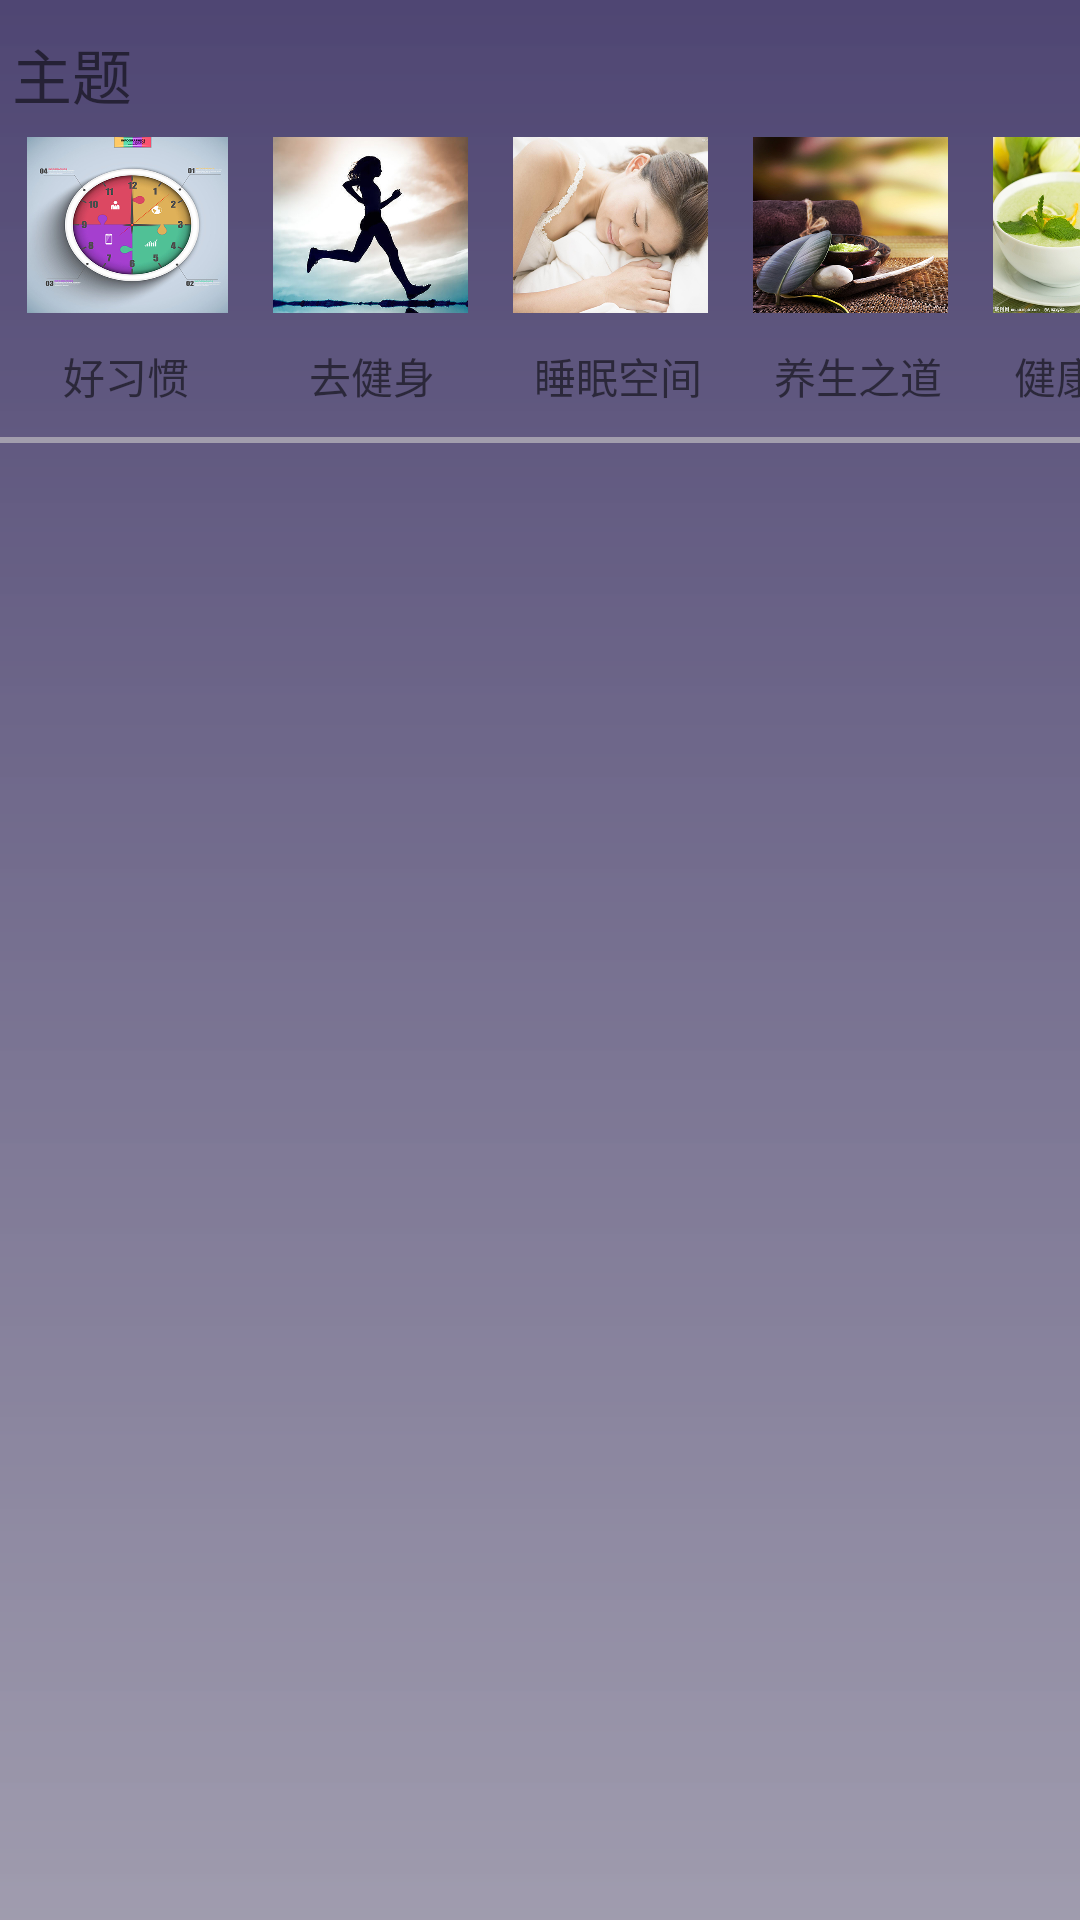

Android layout source for this screen:
<!-- AndroidManifest.xml: application theme AppTheme -->
<!-- res/layout/tieshi.xml -->
<?xml version="1.0" encoding="utf-8"?>

<LinearLayout xmlns:android="http://schemas.android.com/apk/res/android"
    android:orientation="vertical"
    android:layout_width="match_parent"
    android:layout_height="match_parent"
    android:background="@drawable/background">
    <LinearLayout
        android:layout_width="match_parent"
        android:layout_height="40dp"
        >
        <TextView
            android:layout_width="match_parent"
            android:layout_height="match_parent"
            android:text="主题"
            android:textSize="20dp"
            android:layout_marginTop="10dp"
            android:layout_marginLeft="4dp"
            />

    </LinearLayout>


    <HorizontalScrollView
        android:layout_width="wrap_content"
        android:layout_height="wrap_content"
        android:scrollbars="none">
    <LinearLayout
        android:layout_width="wrap_content"
        android:layout_height="wrap_content"
        android:orientation="horizontal"
        android:background="#00000000">
    <LinearLayout
        android:id="@+id/l_habit"
        android:layout_width="wrap_content"
        android:layout_height="wrap_content"
        android:orientation="vertical"
        android:gravity="center_horizontal">
        
        <ImageView
            android:id="@+id/habit"
            android:layout_width="70dp"
            android:layout_height="70dp"
            android:src="@mipmap/habit"
            android:layout_marginLeft="6dp"/>
        <TextView
            android:id="@+id/t_habit"
            android:layout_width="wrap_content"
            android:layout_height="wrap_content"
            android:text="好习惯"
            android:layout_marginLeft="4dp"
            android:layout_marginTop="5dp"
            />
        
    </LinearLayout>
        <LinearLayout
            android:id="@+id/l_sport"
            android:layout_width="wrap_content"
            android:layout_height="wrap_content"
            android:orientation="vertical"
            android:gravity="center_horizontal">
            <ImageView
                android:id="@+id/sport"
                android:layout_width="70dp"
                android:layout_height="70dp"
                android:src="@mipmap/sport"
                android:layout_marginLeft="10dp"/>
            <TextView
                android:id="@+id/t_sport"
                android:layout_width="wrap_content"
                android:layout_height="wrap_content"
                android:text="去健身"
                android:layout_marginLeft="8dp"
                android:layout_marginTop="5dp"
                />

        </LinearLayout>

        <LinearLayout
            android:id="@+id/l_sleep"
            android:layout_width="wrap_content"
            android:layout_height="wrap_content"
            android:orientation="vertical"
            android:gravity="center_horizontal">
            <ImageView
                android:id="@+id/sound_sleep"
                android:layout_width="70dp"
                android:layout_height="70dp"
                android:src="@mipmap/sleep"
                android:layout_marginLeft="10dp"/>
            <TextView
                android:id="@+id/t_sleep"
                android:layout_width="wrap_content"
                android:layout_height="wrap_content"
                android:text="睡眠空间"
                android:layout_marginLeft="10dp"
                android:layout_marginTop="5dp"
                />

        </LinearLayout>

        <LinearLayout
            android:id="@+id/l_health"
            android:layout_width="wrap_content"
            android:layout_height="wrap_content"
            android:orientation="vertical"
            android:gravity="center_horizontal">
            <ImageView
                android:id="@+id/health"
                android:layout_width="70dp"
                android:layout_height="70dp"
                android:src="@mipmap/health"
                android:layout_marginLeft="10dp"/>
            <TextView
                android:id="@+id/t_health"
                android:layout_width="wrap_content"
                android:layout_height="wrap_content"
                android:text="养生之道"
                android:layout_marginLeft="10dp"
                android:layout_marginTop="5dp"
                />

        </LinearLayout>

        <LinearLayout
            android:id="@+id/l_food"
            android:layout_width="wrap_content"
            android:layout_height="wrap_content"
            android:orientation="vertical"
            android:gravity="center_horizontal">
            <ImageView
                android:id="@+id/food"
                android:layout_width="70dp"
                android:layout_height="70dp"
                android:src="@mipmap/food"
                android:layout_marginLeft="10dp"/>
            <TextView
                android:id="@+id/t_food"
                android:layout_width="wrap_content"
                android:layout_height="wrap_content"
                android:text="健康饮食"
                android:layout_marginLeft="10dp"
                android:layout_marginTop="5dp"
                />

        </LinearLayout>

    </LinearLayout>
    </HorizontalScrollView>

    <TextView
        android:layout_marginTop="10dp"
        android:layout_width="match_parent"
        android:layout_height="2dp"
        android:background="#9dc9c9c9"/>
    <LinearLayout
        android:layout_width="match_parent"
        android:layout_height="match_parent"
        android:orientation="vertical"
        android:layout_marginTop="10dp">

        <ListView
            android:id="@+id/listview"
            android:layout_width="match_parent"
            android:layout_height="wrap_content"
            android:fastScrollEnabled="true">


        </ListView>
    </LinearLayout>


</LinearLayout>
<!-- resources referenced by this layout -->
<resources>
  <!-- drawable background (drawable) -->
  <?xml version="1.0" encoding="utf-8"?>
  <shape xmlns:android="http://schemas.android.com/apk/res/android">
      <gradient android:startColor="#4f4673"
          android:endColor="#ea9793a7"
          android:angle="270"/>
  </shape>
  <!-- mipmap food: jpg bitmap (mipmap-hdpi, 216931 bytes) -->
  <!-- mipmap habit: png bitmap (mipmap-xhdpi, 147837 bytes) -->
  <!-- mipmap health: png bitmap (mipmap-xhdpi, 311280 bytes) -->
  <!-- mipmap sleep: png bitmap (mipmap-xhdpi, 256350 bytes) -->
  <!-- mipmap sport: png bitmap (mipmap-xhdpi, 163354 bytes) -->
  <style name="AppTheme" parent="Theme.AppCompat.Light.DarkActionBar">
          
      </style>
</resources>
